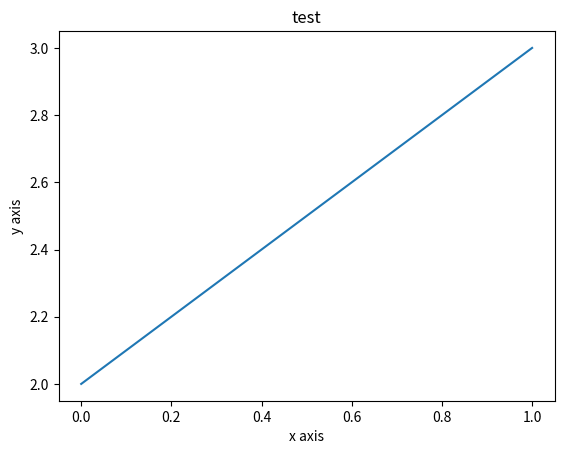

Generate this figure with matplotlib:
import matplotlib
matplotlib.use('Agg')
import matplotlib.pyplot as plt
fig = plt.figure(1)
plt.plot([2, 3])
plt.xlabel('x axis')
plt.ylabel('y axis')
plt.title('test')
fig.savefig('plot.svg')